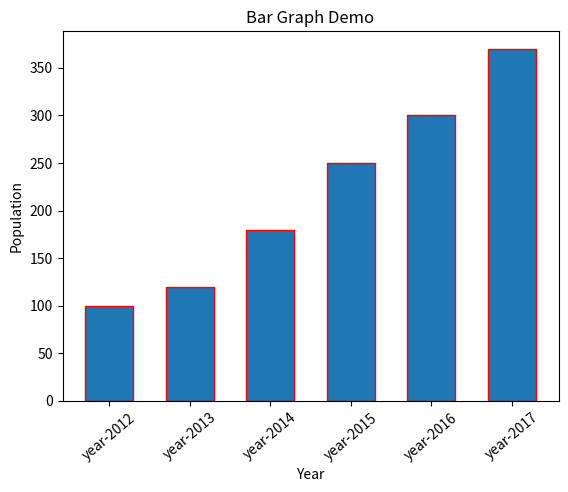

The matplotlib source for this figure:
import matplotlib.pyplot as plt

year = ['year-2012','year-2013','year-2014','year-2015', 'year-2016', 'year-2017']
salary = [12,13,14,17,19,20]
population = [100,120,180,250,300,370]


plt.bar(year,population,edgecolor='red',width=0.6)
plt.xlabel("Year")
plt.ylabel("Population")
plt.title("Bar Graph Demo")
plt.xticks(rotation=40)
plt.show()